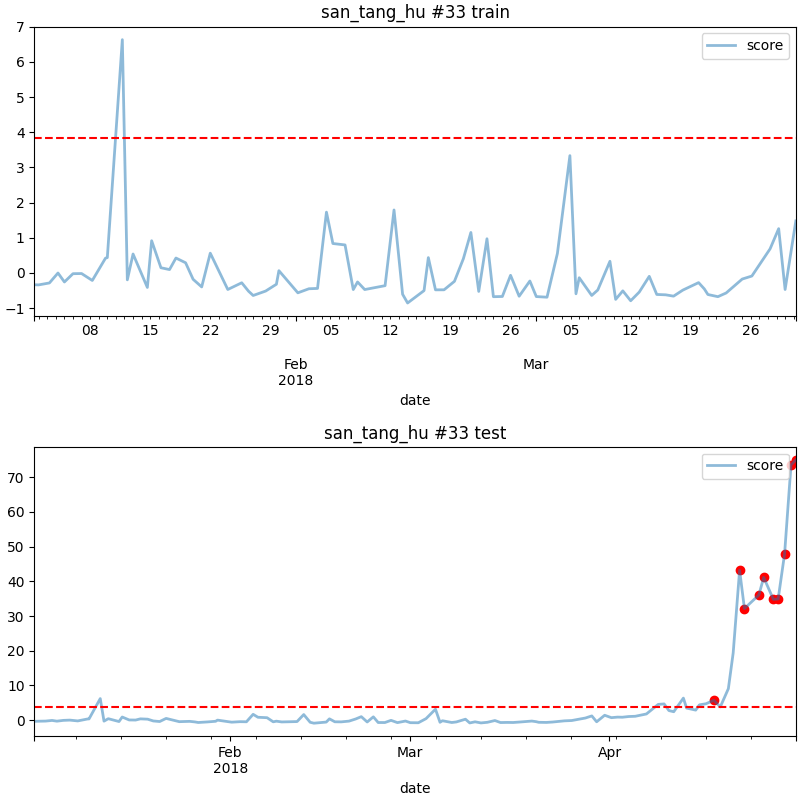

Data behind this chart, as committed beside it:
date, score
2018-04-17 06:00, 5.702
2018-04-21 06:00, 43.21
2018-04-22 00:00, 32.17
2018-04-24 06:00, 36.08
2018-04-25 00:00, 41.15
2018-04-26 12:00, 34.82
2018-04-27 06:00, 34.91
2018-04-28 06:00, 47.92
2018-04-29 06:00, 73.53
2018-04-30 00:00, 75.01
